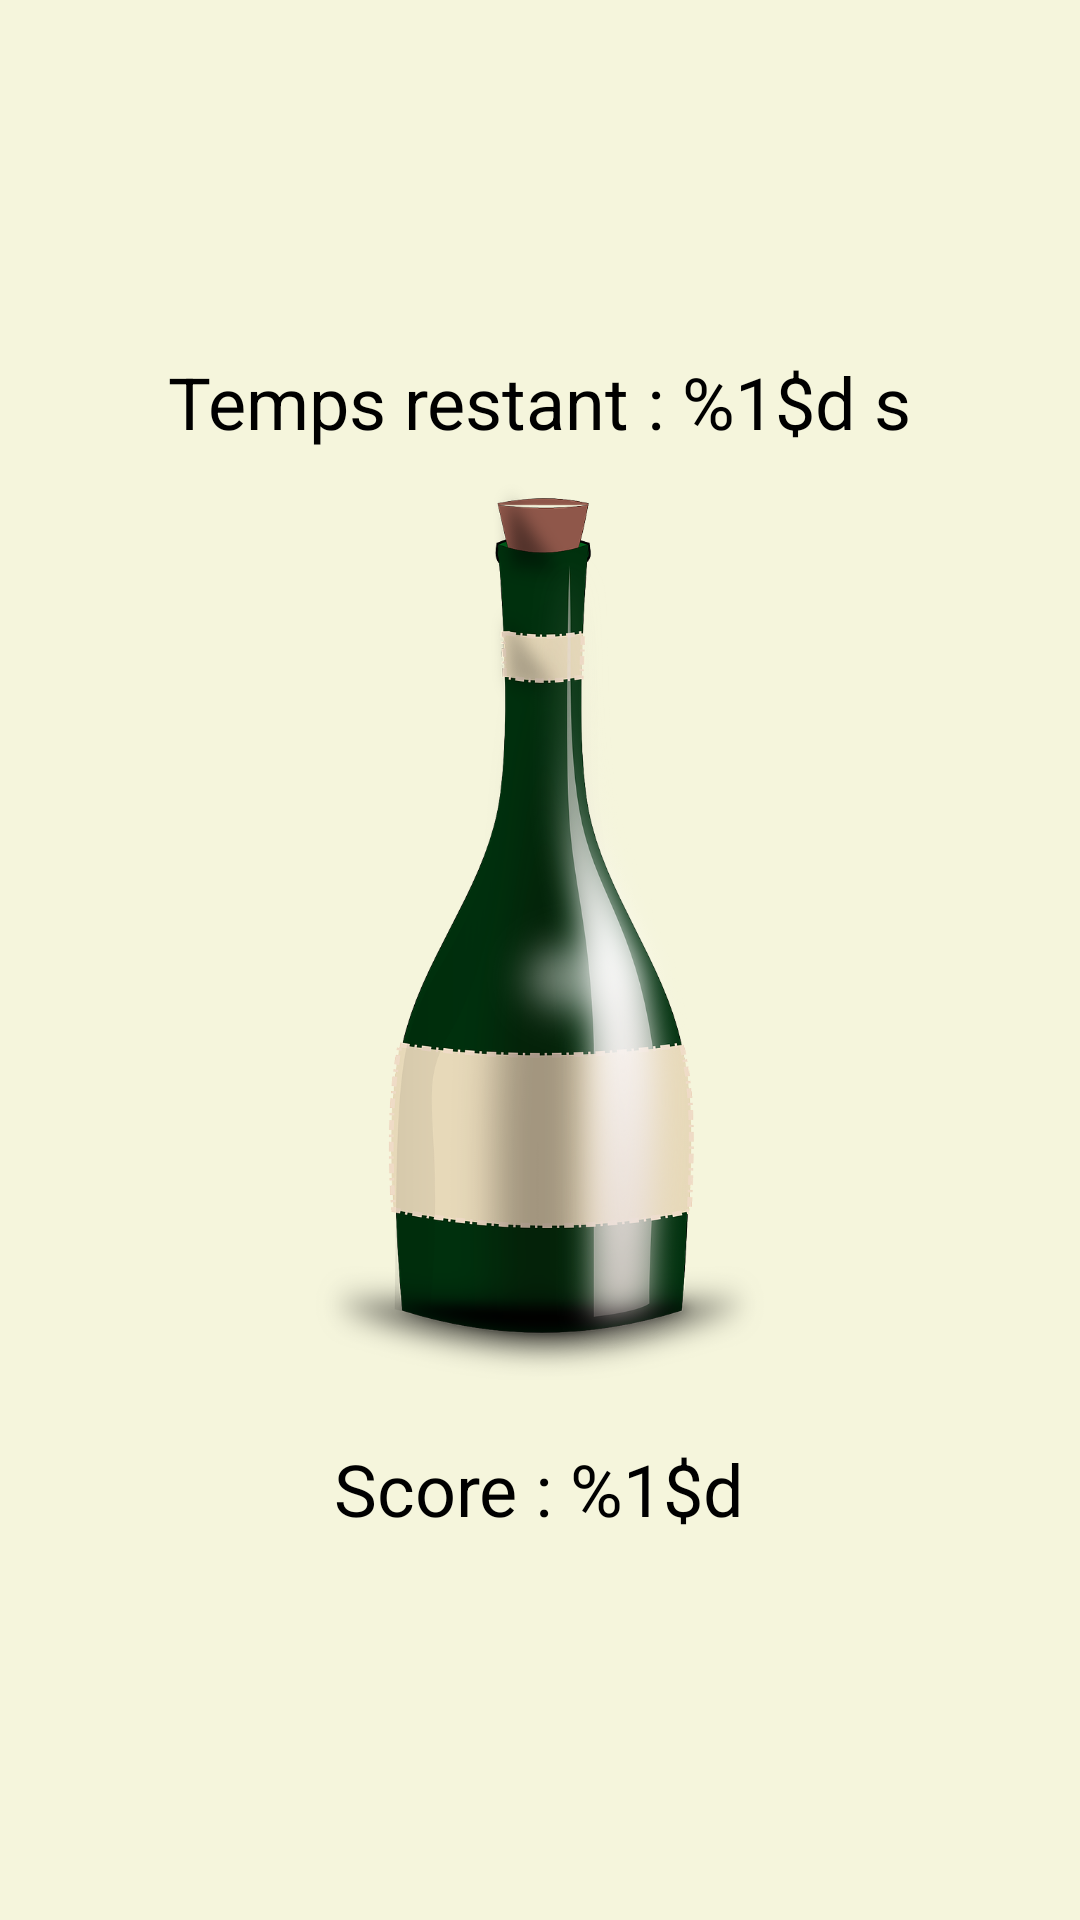

Android layout source for this screen:
<!-- AndroidManifest.xml: application theme Theme.Projet_Mob -->
<!-- res/layout/activity_second.xml -->
<FrameLayout xmlns:android="http://schemas.android.com/apk/res/android"
    android:layout_width="match_parent"
    android:layout_height="match_parent">

    <LinearLayout
        android:layout_width="match_parent"
        android:layout_height="match_parent"
        android:orientation="vertical"
        android:gravity="center"
        android:padding="20dp"
        android:background="#F5F5DC">

        <TextView
            android:id="@+id/timerTextView"
            android:layout_width="wrap_content"
            android:layout_height="wrap_content"
            android:text="@string/time_left"
            android:textSize="24sp"
            android:textColor="#000"
            android:layout_marginBottom="10dp"
            android:gravity="center" />

        <ImageView
            android:id="@+id/bottleImageView"
            android:layout_width="200dp"
            android:layout_height="300dp"
            android:contentDescription="@string/bouteille"
            android:src="@drawable/activity2_bouteille_bouchon"
            android:layout_marginBottom="20dp" />

        <TextView
            android:id="@+id/scoreTextView"
            android:layout_width="wrap_content"
            android:layout_height="wrap_content"
            android:text="@string/score_text"
            android:textSize="24sp"
            android:textColor="#000"
            android:layout_marginBottom="10dp"
            android:gravity="center" />

    </LinearLayout>

    <LinearLayout
        android:id="@+id/endScreen"
        android:layout_width="match_parent"
        android:layout_height="match_parent"
        android:orientation="vertical"
        android:gravity="center"
        android:visibility="gone"
        android:background="#AA000000">

        <TextView
            android:id="@+id/finalScoreText"
            android:layout_width="wrap_content"
            android:layout_height="wrap_content"
            android:text="@string/score_final_text"
            android:textSize="24sp"
            android:textColor="#FFFFFF"
            android:padding="16dp" />

        <Button
            android:id="@+id/nextButton"
            android:layout_width="wrap_content"
            android:layout_height="wrap_content"
            android:text="@string/next_button" />
    </LinearLayout>

</FrameLayout>
<!-- resources referenced by this layout -->
<resources>
  <!-- drawable activity2_bouteille_bouchon: png bitmap (drawable, 230623 bytes) -->
  <string name="bouteille">bouteille</string>
  <string name="next_button">Suivant</string>
  <string name="score_final_text">Votre score final est : %1$d</string>
  <string name="score_text">Score : %1$d</string>
  <string name="time_left">Temps restant : %1$d s</string>
  <style name="Theme.Projet_Mob" parent="android:Theme.Material.Light.NoActionBar" />
</resources>
